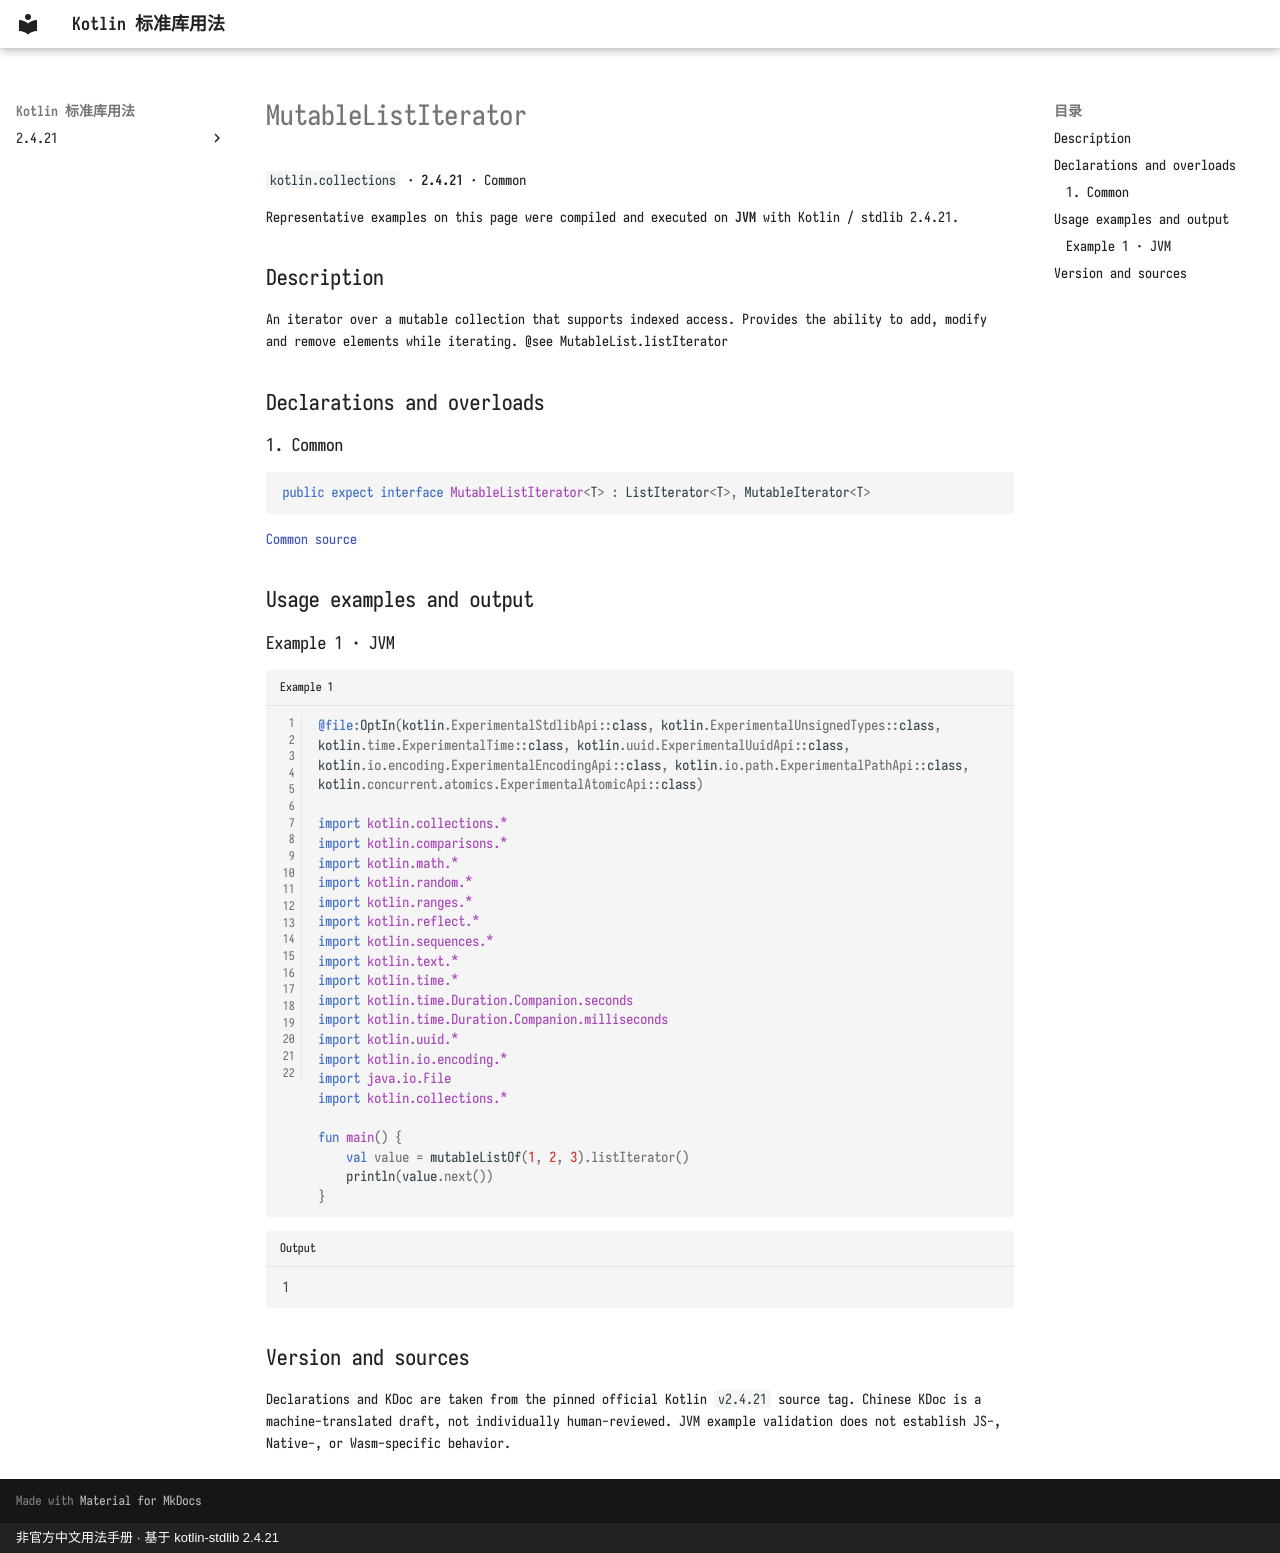

repository: oooooooko/kotlin-stdlib-docs · page: en/api/kotlin.collections/mutablelistiterator--d685fd6a/index.html · generator: mkdocs · copyright: 非官方中文用法手册 · 基于 kotlin-stdlib 2.4.21

# MutableListIterator

`kotlin.collections` · **2.4.21** · Common

Representative examples on this page were compiled and executed on **JVM** with Kotlin / stdlib 2.4.21.

## Description

An iterator over a mutable collection that supports indexed access. Provides the ability
to add, modify and remove elements while iterating.
@see MutableList.listIterator

## Declarations and overloads

### 1. Common

```kotlin
public expect interface MutableListIterator<T> : ListIterator<T>, MutableIterator<T>
```

[Common source](https://github.com/JetBrains/kotlin/blob/v2.4.21/libraries/stdlib/src/kotlin/Iterator.kt#L77)

## Usage examples and output

### Example 1 · JVM

```kotlin title="Example 1" linenums="1"
@file:OptIn(kotlin.ExperimentalStdlibApi::class, kotlin.ExperimentalUnsignedTypes::class, kotlin.time.ExperimentalTime::class, kotlin.uuid.ExperimentalUuidApi::class, kotlin.io.encoding.ExperimentalEncodingApi::class, kotlin.io.path.ExperimentalPathApi::class, kotlin.concurrent.atomics.ExperimentalAtomicApi::class)

import kotlin.collections.*
import kotlin.comparisons.*
import kotlin.math.*
import kotlin.random.*
import kotlin.ranges.*
import kotlin.reflect.*
import kotlin.sequences.*
import kotlin.text.*
import kotlin.time.*
import kotlin.time.Duration.Companion.seconds
import kotlin.time.Duration.Companion.milliseconds
import kotlin.uuid.*
import kotlin.io.encoding.*
import java.io.File
import kotlin.collections.*

fun main() {
    val value = mutableListOf(1, 2, 3).listIterator()
    println(value.next())
}
```

```text title="Output"
1
```

## Version and sources

Declarations and KDoc are taken from the pinned official Kotlin `v2.4.21` source tag. Chinese KDoc is a machine-translated draft, not individually human-reviewed. JVM example validation does not establish JS-, Native-, or Wasm-specific behavior.
